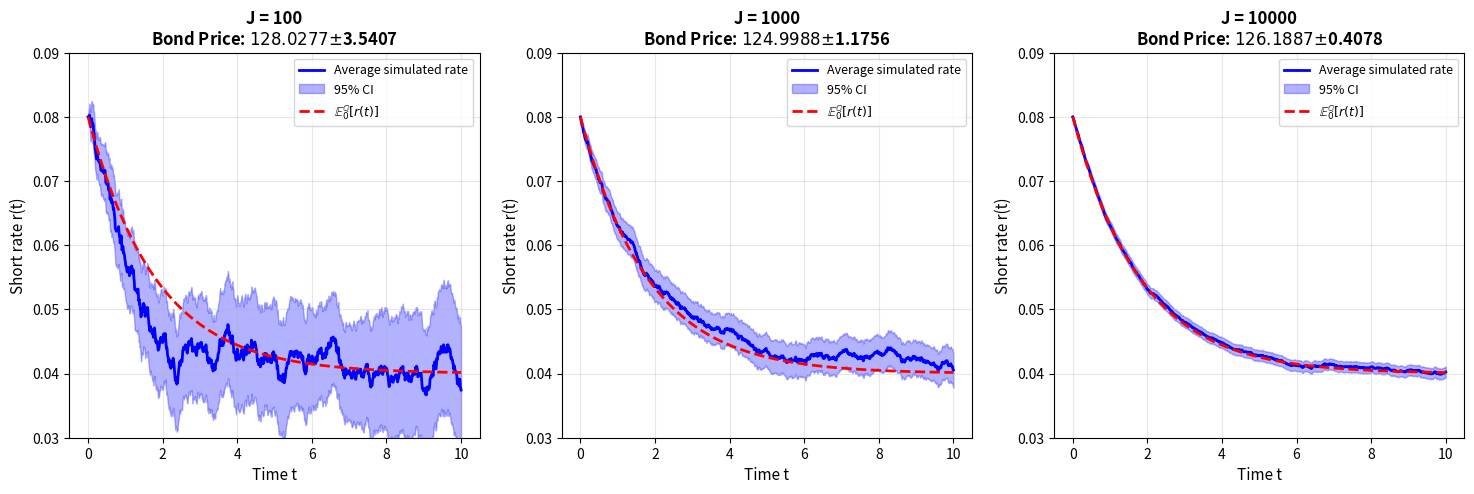

Recreate this plot in Python.
import numpy as np 
import matplotlib.pyplot as plt

# Vasicek parameters
gamma_star = 0.55
r_star = 0.04
sigma = 0.045
r0 = 0.08
delta = 0.01

# Bond parameters
coupon_rate = 0.08
maturity = 10
frequency = 4 
notional = 100
t = 0

def price_coupon_bond(discount_factors, maturity, coupon_rate, notional, frequency):
    
    maturities = np.arange(maturity, 0, -1/frequency)
    maturities = maturities[::-1]
    
    periodic_coupon = (coupon_rate / frequency) * notional
    
    cash_flows = np.full(len(maturities), periodic_coupon)
    cash_flows[-1] += notional
    
    bond_price = np.sum(cash_flows * discount_factors)
    
    return bond_price

def simulate_short_rate_euler(r0, gamma_star, r_star, sigma, T, delta, J):
    """Simulate short-rate paths under the Vasicek model using Euler discretization."""
    n_steps = int(T / delta)
    r = np.zeros((J, n_steps + 1))
    r[:, 0] = r0
    for i in range(n_steps):
        dW = np.sqrt(delta) * np.random.randn(J)
        r[:, i + 1] = r[:, i] + gamma_star * (r_star - r[:, i]) * delta + sigma * dW
    return r


def simulate_and_price_bond(r0, gamma_star, r_star, sigma, delta, J, maturity, coupon_rate, notional, frequency):
    """Run Vasicek Euler simulation and compute bond price statistics."""
    maturities = np.arange(maturity, 0, -1/frequency)[::-1]
    n_steps = int(maturity / delta)
    time_grid = np.linspace(0, maturity, n_steps + 1)
    
    print(f"\nEULER SIMULATION: δ={delta}, J={J}")
    
    # Simulate short-rate paths
    rate_paths = simulate_short_rate_euler(r0, gamma_star, r_star, sigma, maturity, delta, J)
    
    # Compute bond prices for each simulated path
    bond_prices = []
    for j in range(J):
        rates = rate_paths[j, :]
        discount_factors_sim = []
        for t_pay in maturities:
            n_steps_to_payment = int(t_pay / delta)
            integral = np.trapz(rates[:n_steps_to_payment + 1], dx=delta)
            df = np.exp(-integral)
            discount_factors_sim.append(df)
        bond_price = price_coupon_bond(np.array(discount_factors_sim),
                                       maturity, coupon_rate, notional, frequency)
        bond_prices.append(bond_price)

    bond_prices = np.array(bond_prices)
    avg_price = np.mean(bond_prices)
    std_price = np.std(bond_prices, ddof=1)
    se_price = std_price / np.sqrt(J)
    ci_price = 1.96 * se_price

    print(f"Average bond price: ${avg_price:.4f}")
    print(f"Standard error: ${se_price:.4f}")
    print(f"95% CI: [${avg_price - ci_price:.4f}, ${avg_price + ci_price:.4f}]")

    # Stats on short rate paths
    avg_rates = np.mean(rate_paths, axis=0)
    std_rates = np.std(rate_paths, axis=0)
    ci_lower = avg_rates - 1.96 * std_rates / np.sqrt(J)
    ci_upper = avg_rates + 1.96 * std_rates / np.sqrt(J)

    return {
        "avg_price": avg_price,
        "ci_price": ci_price,
        "avg_rates": avg_rates,
        "ci_lower": ci_lower,
        "ci_upper": ci_upper,
        "time_grid": time_grid
    }

def theoretical_mean(r0, gamma_star, r_star, t):
    """Calcule E^Q[r(t)]."""
    return r_star + (r0 - r_star) * np.exp(-gamma_star * t)
 
# np.random.seed(42)

#for J in [100, 1000, 10000]:
#    simulate_and_price_bond(r0, gamma_star, r_star, sigma, delta=delta, J=J, maturity=maturity,
#                            coupon_rate=coupon_rate, notional=notional, frequency=frequency)

J_values = [100, 1000, 10000]
results = {}

for J in J_values:
    results[J] = simulate_and_price_bond(r0, gamma_star, r_star, sigma, delta=delta, J=J, 
                                         maturity=maturity, coupon_rate=coupon_rate, 
                                         notional=notional, frequency=frequency)


# Plot 
fig, axes = plt.subplots(1, 3, figsize=(18, 5))

for idx, J in enumerate(J_values):
    ax = axes[idx]
    result = results[J]
    
    theoretical = theoretical_mean(r0, gamma_star, r_star, result['time_grid'])
    
    ax.plot(result['time_grid'], result['avg_rates'], 'b-', 
            linewidth=2, label='Average simulated rate')
    
    # CI 95%
    ax.fill_between(result['time_grid'], result['ci_lower'], result['ci_upper'],
                    alpha=0.3, color='blue', label='95% CI')
    
    # Mean
    ax.plot(result['time_grid'], theoretical, 'r--', 
            linewidth=2, label=r'$\mathbb{E}^{\mathbb{Q}}_0[r(t)]$')
    
    ax.set_xlabel('Time t', fontsize=11)
    ax.set_ylabel('Short rate r(t)', fontsize=11)
    ax.set_title(f'J = {J}\nBond Price: ${result["avg_price"]:.4f} ± ${result["ci_price"]:.4f}', 
                 fontsize=12, fontweight='bold')
    ax.legend(fontsize=9)
    ax.grid(True, alpha=0.3)
    ax.set_ylim([0.03, 0.09])


plt.show()